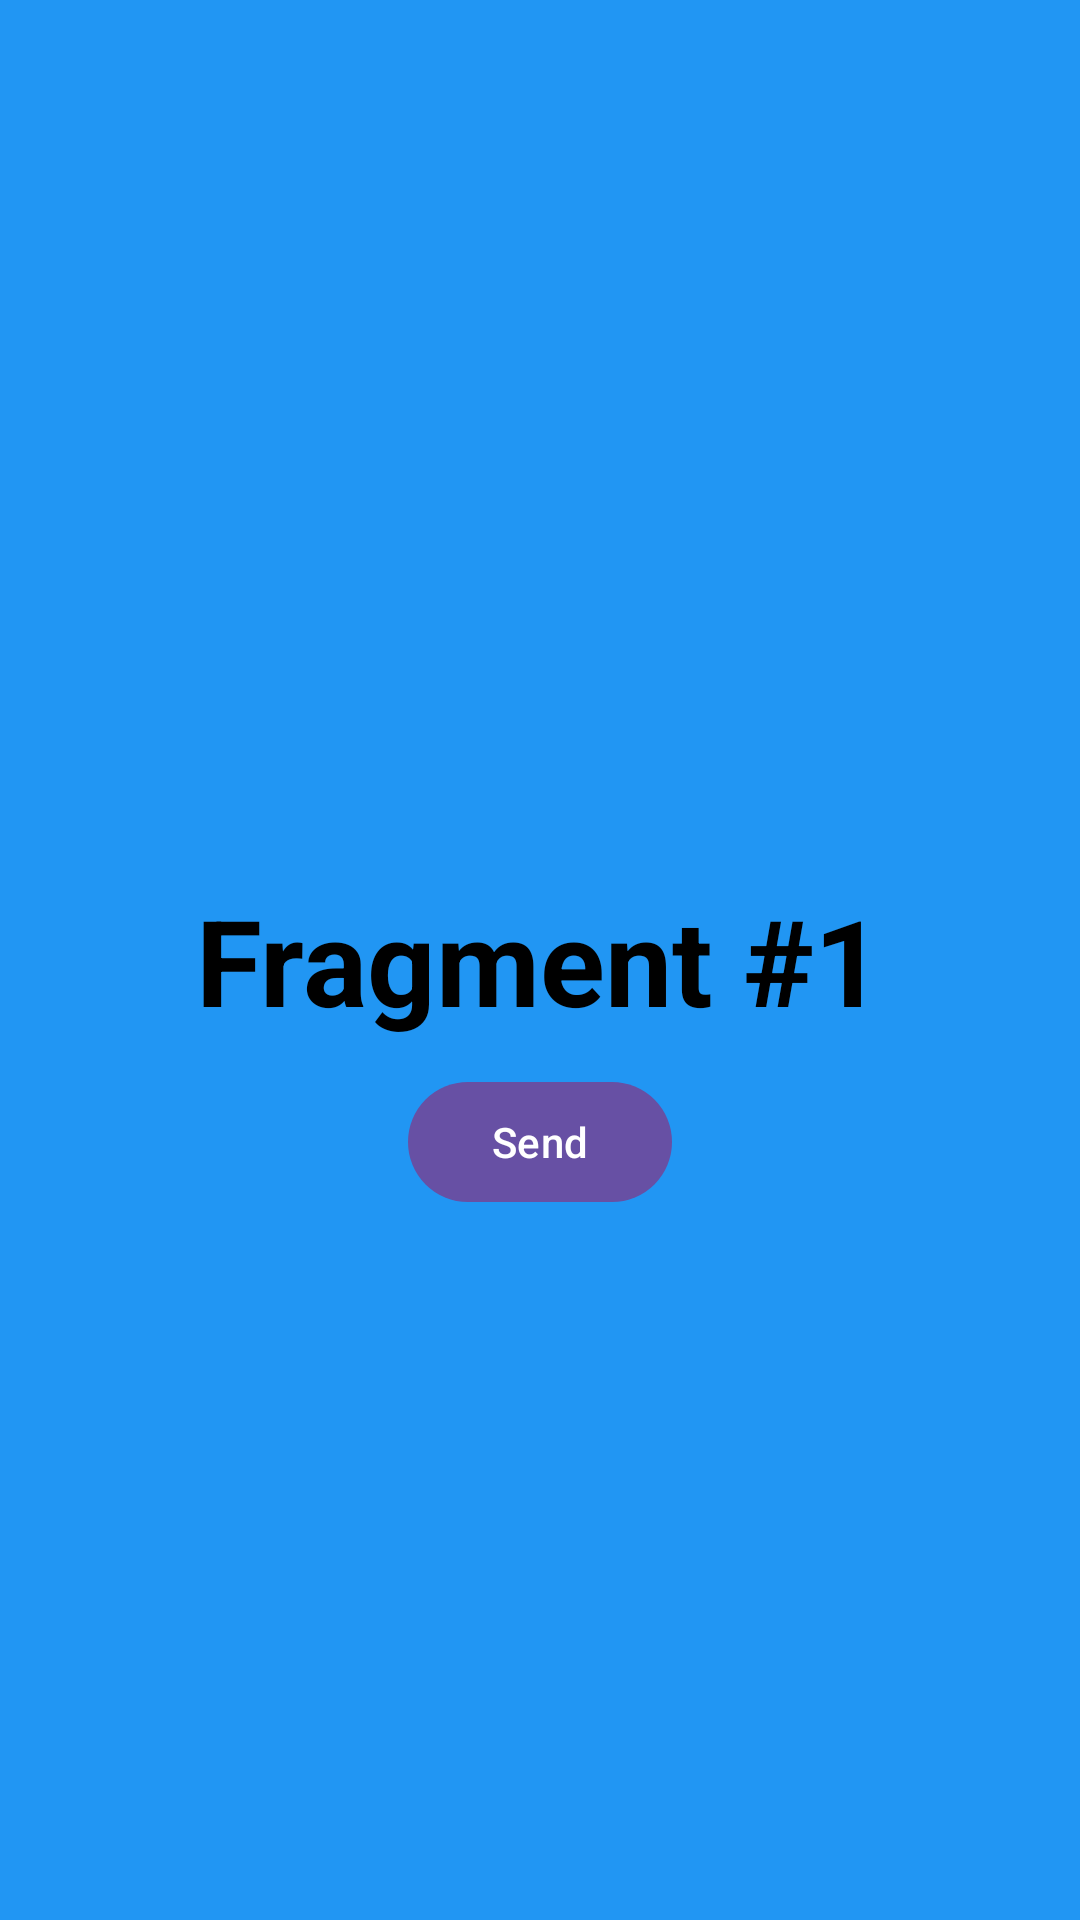

Here is an Android app screen rendered from its layout file. Give the layout XML and the strings, colors and styles it references.
<!-- AndroidManifest.xml: application theme Theme._24A10357L06 -->
<!-- res/layout/fragment_list.xml -->
<?xml version="1.0" encoding="utf-8"?>
<RelativeLayout xmlns:android="http://schemas.android.com/apk/res/android"
    xmlns:tools="http://schemas.android.com/tools"
    android:layout_width="match_parent"
    android:layout_height="match_parent"
    tools:context=".Views.ListFragment"
    android:background="@color/blue_500"
    >


    <com.google.android.material.textview.MaterialTextView
        android:id="@+id/list_LBL_title"
        android:layout_width="wrap_content"
        android:layout_height="wrap_content"
        android:text="Fragment #1"
        android:layout_centerInParent="true"
        android:textSize="40sp"
        android:textStyle="bold"
        android:textColor="@color/black"
        />

    <com.google.android.material.button.MaterialButton
        android:id="@+id/list_BTN_send"
        android:layout_width="wrap_content"
        android:layout_height="wrap_content"
        android:text="Send"
        android:layout_marginTop="10dp"
        android:layout_centerHorizontal="true"
        android:layout_below="@id/list_LBL_title"
        />

</RelativeLayout>
<!-- resources referenced by this layout -->
<resources>
  <color name="black">#FF000000</color>
  <color name="blue_500">#2196F3</color>
  <style name="Theme._24A10357L06" parent="Base.Theme._24A10357L06" />
  <style name="Base.Theme._24A10357L06" parent="Theme.Material3.DayNight.NoActionBar">
          
          
      </style>
</resources>
